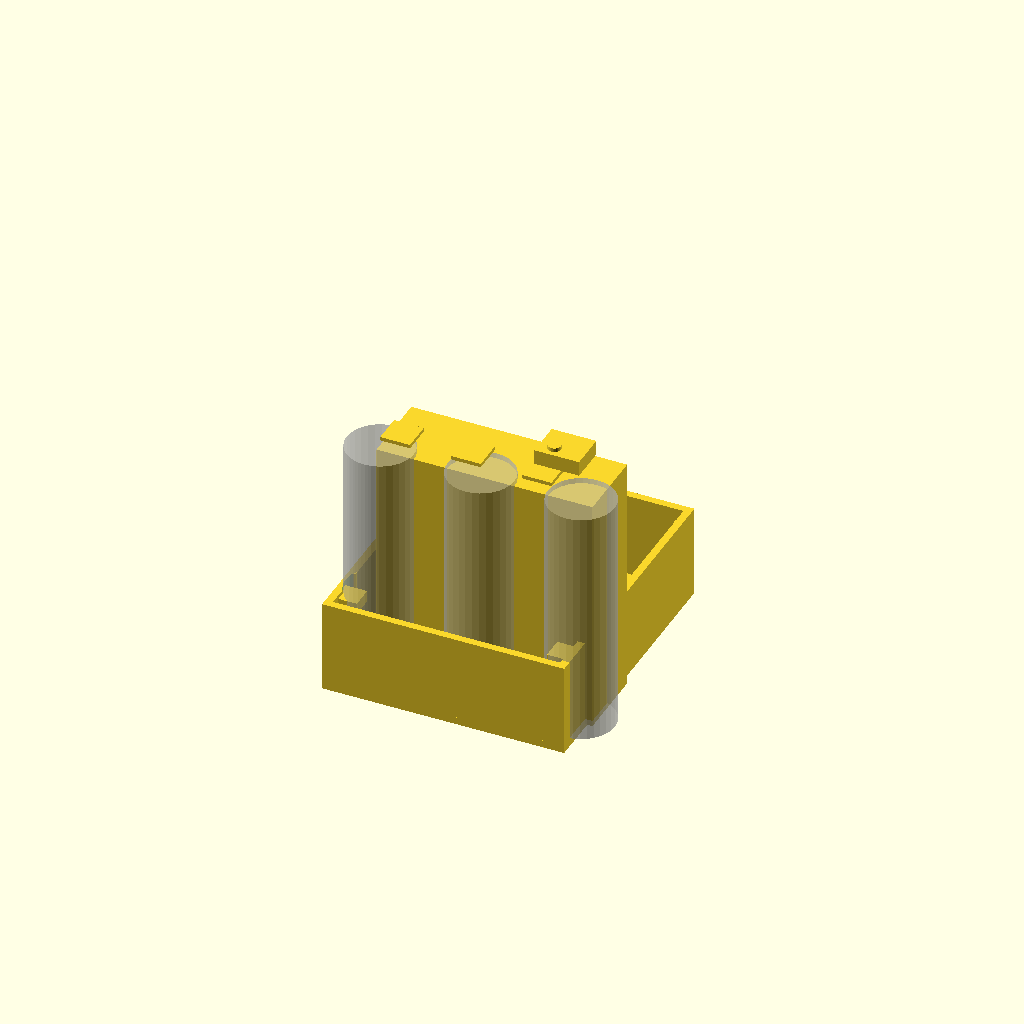
Cell 1: the model at its default parameters.
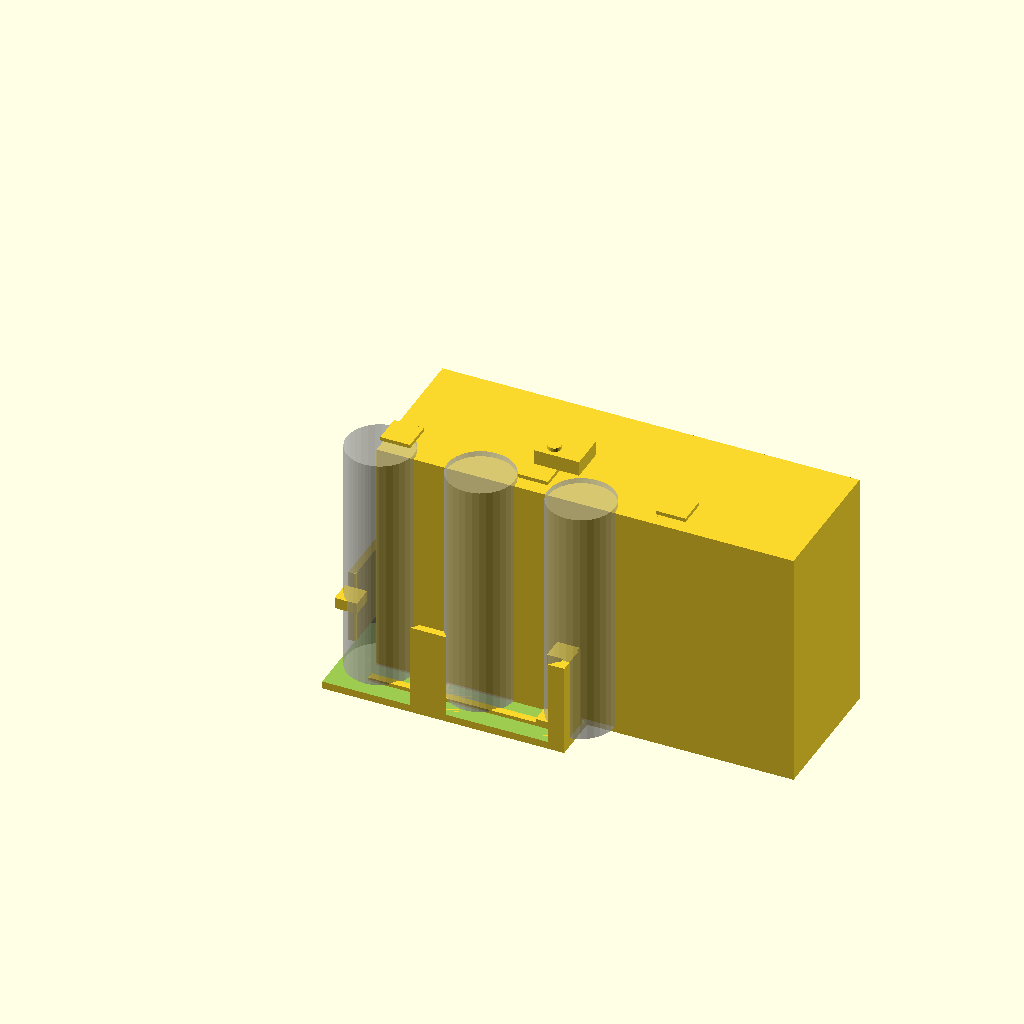
Cell 2 — cell_diameter set to 36, the other parameters unchanged.
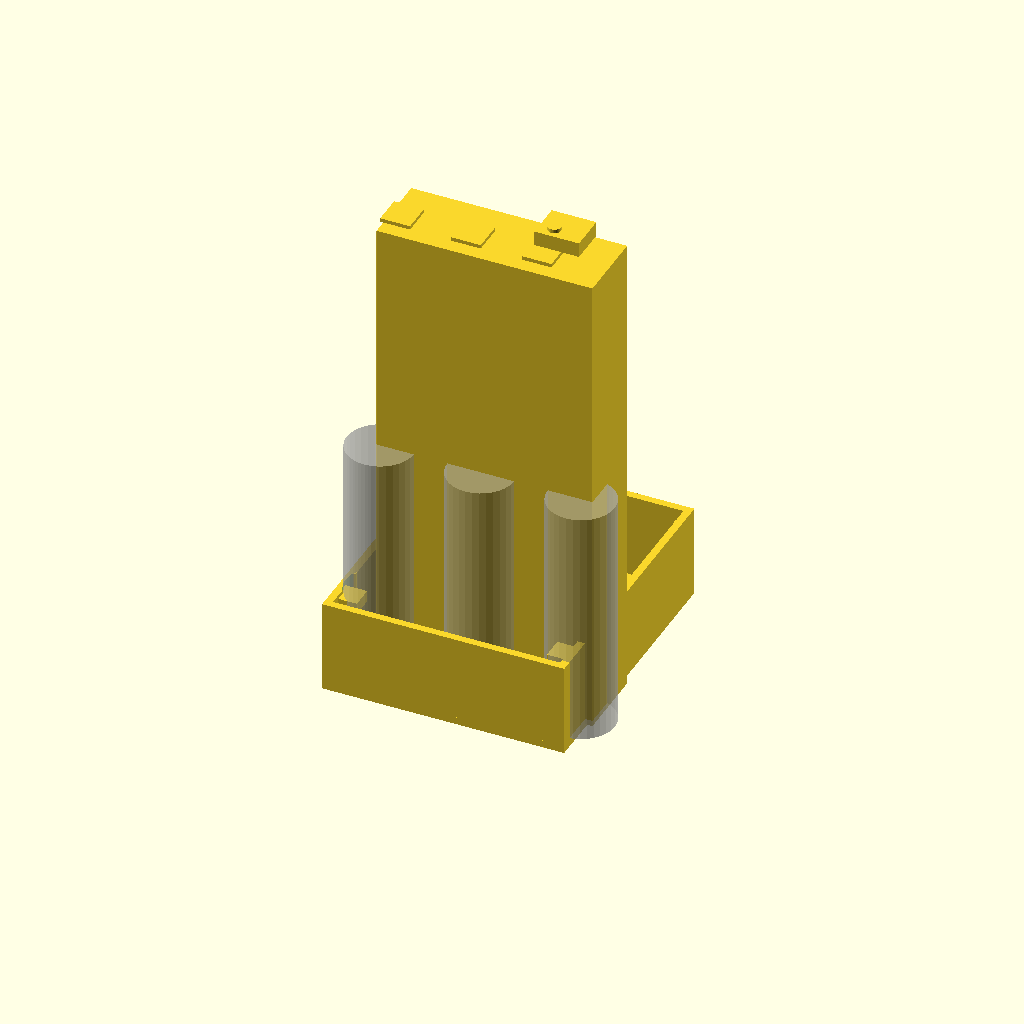
Cell 3 — cell_length set to 130, the other parameters unchanged.
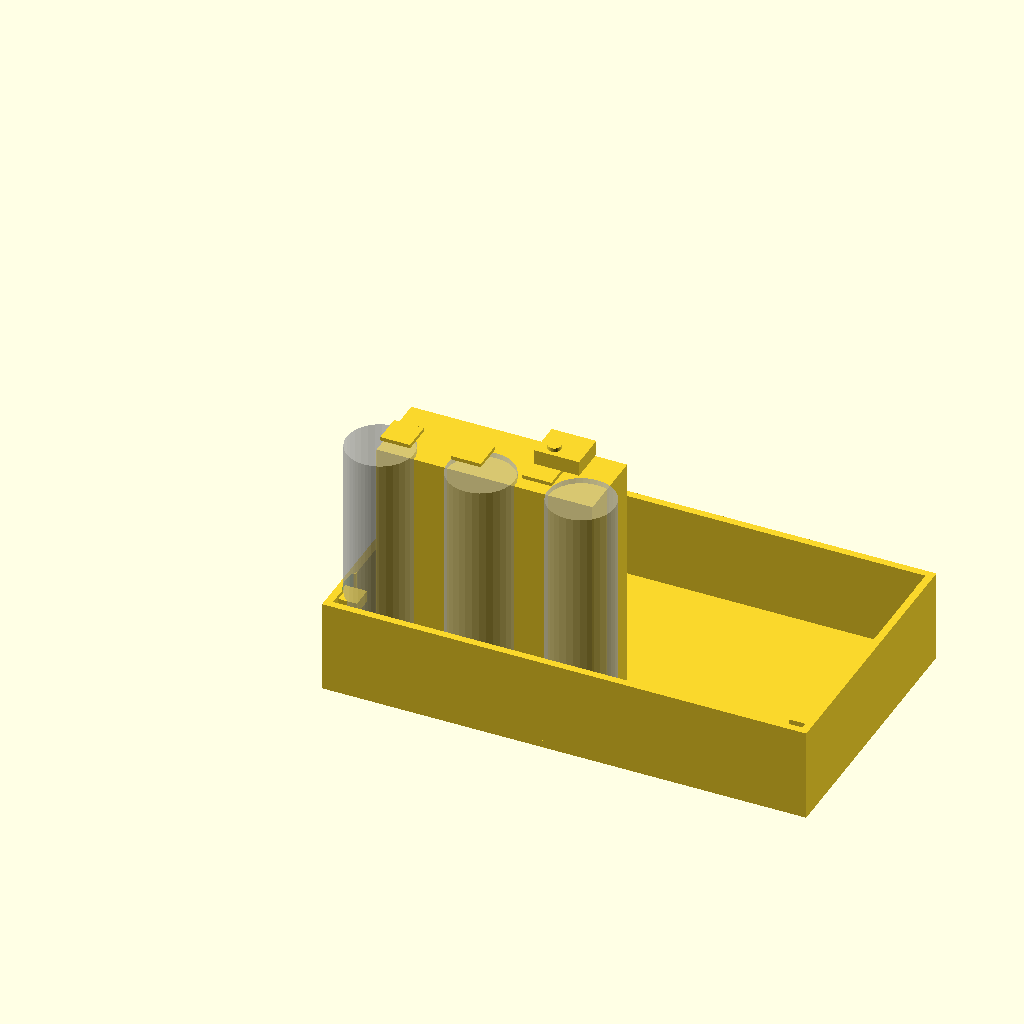
Cell 4 — compartment_width set to 130, the other parameters unchanged.
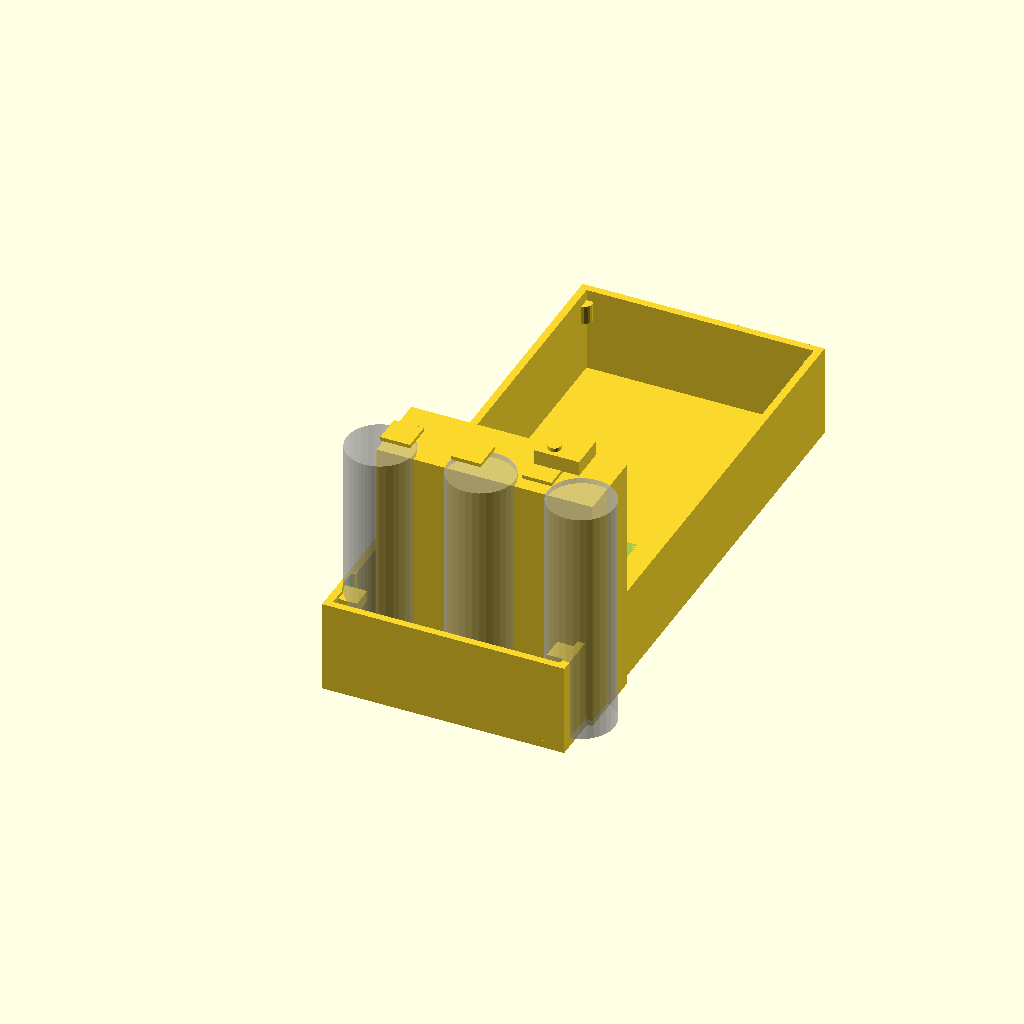
Cell 5: the same model with compartment_length = 150.
All cells are drawn from one camera (rotation 55°, 0°, 25°, orthographic, colour scheme Cornfield), so only the parameter changes between them.
The OpenSCAD source (antenna_tools/antenna-analyzer/common/mechanical/openscad/battery_compartment.scad):
// INTEGRATED ANTENNA ANALYZER - BATTERY COMPARTMENT MODULE
// 3× 18650 LiFePO4 cell holder with spring contacts and BMS
// Mounts inside rear of main enclosure, accessible via door

// Battery cell dimensions (18650 cylindrical)
cell_diameter = 18;    // mm (standard 18650)
cell_length = 65;      // mm (standard height)
cell_spacing = 1;      // 1mm gap between cells (for easy removal)

// Compartment dimensions
compartment_width = 65;    // Contains 3 cells side-by-side: 18+18+18+2mm gaps = 60mm
compartment_length = 75;   // Slightly longer than cell for BMS module
compartment_height = 25;   // Clearance for spring contacts and BMS

// Material thickness
wall_thickness = 2;        // 2mm walls for strength

// Spring contact specifications
spring_contact_thickness = 1;   // 1mm spring steel
spring_compression = 2;         // 2mm compression range

// BMS module dimensions (estimated for TP4056 module)
bms_width = 35;         // mm
bms_height = 45;        // mm
bms_thickness = 3;      // mm

module battery_cell_holder() {
  // Compartment for three 18650 cells in series
  // Cells held in three parallel bores

  cell_row_x = 10;      // First cell X position
  cell_row_y = 12;      // Y position (centered)
  cell_z = wall_thickness;

  // Cell 1 (positive terminal facing forward)
  translate([cell_row_x, cell_row_y, cell_z])
    cylinder(h = cell_length, d = cell_diameter + 0.5, $fn = 32);

  // Cell 2 (middle, terminal facing backward through BMS)
  translate([cell_row_x + cell_diameter + cell_spacing, cell_row_y, cell_z])
    cylinder(h = cell_length, d = cell_diameter + 0.5, $fn = 32);

  // Cell 3 (terminal facing forward)
  translate([cell_row_x + 2*(cell_diameter + cell_spacing), cell_row_y, cell_z])
    cylinder(h = cell_length, d = cell_diameter + 0.5, $fn = 32);
}

module spring_contact_positive() {
  // Spring contacts for positive terminals (top surface)
  // Curved spring that presses against cell positive terminal

  spring_x = 10;
  spring_y = 12;
  spring_z = wall_thickness + cell_length + 2;

  // Three individual springs for each cell
  for (i = [0:2]) {
    contact_x = spring_x + i * (cell_diameter + cell_spacing);
    translate([contact_x, spring_y, spring_z])
      cube([8, 8, spring_contact_thickness]);
  }
}

module negative_terminal_bus() {
  // Copper bus bar (or conductive plastic) connecting negative terminals
  // Runs along bottom, series connection through BMS

  bus_width = 50;
  bus_thickness = 2;
  bus_height = 1;

  translate([10, 5, wall_thickness])
    cube([bus_width, bus_thickness, bus_height]);

  // Connection to BMS negative input
  translate([55, 5, wall_thickness])
    cube([10, 5, 2]);
}

module bms_module_housing() {
  // Recessed area for BMS (battery management system) module
  // TP4056 or BQ24070 mounted on this platform

  bms_platform_x = 10;
  bms_platform_y = 12 + cell_diameter + 10;
  bms_platform_z = wall_thickness;

  // Platform for BMS PCB
  translate([bms_platform_x, bms_platform_y, bms_platform_z])
    cube([bms_width, bms_height, 1]);

  // Mounting posts for BMS PCB (4 corners)
  post_radius = 1.5;  // 3mm diameter posts
  post_height = 3;

  bms_posts = [
    [bms_platform_x + 2, bms_platform_y + 2],
    [bms_platform_x + bms_width - 2, bms_platform_y + 2],
    [bms_platform_x + 2, bms_platform_y + bms_height - 2],
    [bms_platform_x + bms_width - 2, bms_platform_y + bms_height - 2]
  ];

  for (post = bms_posts) {
    translate([post[0], post[1], bms_platform_z])
      cylinder(h = post_height, r = post_radius, $fn = 16);
  }
}

module positive_terminal_connector() {
  // Wire connector for positive output from BMS
  // XT60 or JST-VH connector interface (user-facing)

  connector_x = 50;
  connector_y = 15;
  connector_z = wall_thickness + cell_length + 5;

  // Connector boss (mechanical support)
  translate([connector_x, connector_y, connector_z])
    cube([12, 10, 4]);

  // Wire lug opening (for soldering battery wires)
  translate([connector_x + 4, connector_y + 3, connector_z + 2])
    cylinder(h = 3, d = 3.5, $fn = 32);
}

module compartment_outer_walls() {
  // Outer housing structure
  // Rectangular box with one open side (for rear door closure)

  // Bottom
  translate([0, 0, 0])
    cube([compartment_width, compartment_length, wall_thickness]);

  // Front wall (facing toward RF electronics)
  translate([0, 0, 0])
    cube([wall_thickness, compartment_length, compartment_height]);

  // Back wall (against enclosure rear panel)
  translate([compartment_width - wall_thickness, 0, 0])
    cube([wall_thickness, compartment_length, compartment_height]);

  // Side walls (left and right)
  translate([0, 0, 0])
    cube([compartment_width, wall_thickness, compartment_height]);

  translate([0, compartment_length - wall_thickness, 0])
    cube([compartment_width, wall_thickness, compartment_height]);

  // Top is open for door closure
}

module insulating_sleeves() {
  // Non-conductive sleeves around each cell
  // Prevents accidental short circuits during installation/removal

  sleeve_thickness = 1;
  sleeve_length = cell_length;

  cell_row_x = 10;
  cell_row_y = 12;
  cell_z = wall_thickness - 1;

  // Three sleeves (one per cell)
  for (i = [0:2]) {
    contact_x = cell_row_x + i * (cell_diameter + cell_spacing);
    translate([contact_x - sleeve_thickness, cell_row_y, cell_z])
      cube([cell_diameter + 2*sleeve_thickness,
            cell_diameter + 2*sleeve_thickness,
            sleeve_length]);
  }
}

module thermal_path_features() {
  // Optimize heat dissipation from cells to enclosure
  // Thermal vias and metal conductors embedded in walls

  // Aluminum insert pads (one per cell side wall)
  // In practice: press aluminum foil or adhesive-backed aluminum sheet to walls

  thermal_pad_width = 20;
  thermal_pad_height = 20;

  // Left side thermal pad
  translate([0, 15, 5])
    cube([wall_thickness, thermal_pad_width, thermal_pad_height]);

  // Right side thermal pad
  translate([compartment_width - wall_thickness, 15, 5])
    cube([wall_thickness, thermal_pad_width, thermal_pad_height]);
}

module door_hinge_bosses() {
  // Mounting bosses for rear access door hinge
  // Two hinges allow door to swing open for battery access

  hinge_post_radius = 2;
  hinge_post_height = 5;

  // Left hinge post (rear left corner)
  translate([2, compartment_length - 3, compartment_height - 8])
    cylinder(h = hinge_post_height, r = hinge_post_radius, $fn = 16);

  // Right hinge post (rear right corner)
  translate([compartment_width - 2, compartment_length - 3, compartment_height - 8])
    cylinder(h = hinge_post_height, r = hinge_post_radius, $fn = 16);
}

module catch_latch_features() {
  // Latches to keep door closed and hold compartment in place
  // Magnetic catches or mechanical latches (snap-fit tabs)

  // Two catch points (left and right edges)
  catch_width = 6;
  catch_height = 3;

  // Top-left catch
  translate([1, 5, compartment_height - 4])
    cube([catch_width, catch_width, catch_height]);

  // Top-right catch
  translate([compartment_width - 1 - catch_width, 5, compartment_height - 4])
    cube([catch_width, catch_width, catch_height]);
}

module assembly() {
  // Main battery compartment assembly

  difference() {
    // Outer walls
    compartment_outer_walls();

    // Remove cell bores
    battery_cell_holder();

    // Remove BMS mounting area
    bms_module_housing();
  }

  // Add internal features
  negative_terminal_bus();
  spring_contact_positive();
  positive_terminal_connector();
  insulating_sleeves();
  thermal_path_features();
  door_hinge_bosses();
  catch_latch_features();
}

// RENDER ASSEMBLY
assembly();

// Exploded view positioning (comment out for final view)
translate([0, 0, 0])
  assembly();

// Show cell positions for reference
%translate([10, 12, 2.5]) cylinder(h=65, d=18, $fn=32);    // Cell 1
%translate([37, 12, 2.5]) cylinder(h=65, d=18, $fn=32);    // Cell 2
%translate([64, 12, 2.5]) cylinder(h=65, d=18, $fn=32);    // Cell 3

// NOTES FOR MANUFACTURING:
// 1. Print in opaque PETG (white or clear preferred for visibility)
// 2. Layer height: 0.15mm for dimensional accuracy on cell holders
// 3. Orientation: print with cell bores oriented vertically (UP)
// 4. Support: minimal, only under BMS platform if needed
// 5. Post-processing: sand to smooth finish, especially cell bore surfaces
// 6. Assembly steps:
//    a. Install cells in bores (notch should face forward for easy removal)
//    b. Insert TP4056 BMS module on mounting posts
//    c. Solder positive wire from spring contacts to BMS input
//    d. Solder negative wire from cell 3 negative to BMS input
//    e. Route power wires (positive, negative, temperature sense) to main PCB
// 7. Connector: use XT60 or JST-VH connector for battery pack output
// 8. Optional: apply kapton tape on battery cell outer surface for additional insulation
// 9. Door: print separate rear access door (snap-fit or hinged)
// 10. Testing: verify voltage with multimeter before connecting to analyzer (should read ~9.6V nominal)
Parameter table extracted from the source (name, type, default, range or options):
cell_diameter: number, default 18
cell_length: number, default 65
cell_spacing: number, default 1
compartment_width: number, default 65
compartment_length: number, default 75
compartment_height: number, default 25
wall_thickness: number, default 2
spring_contact_thickness: number, default 1
spring_compression: number, default 2
bms_width: number, default 35
bms_height: number, default 45
bms_thickness: number, default 3
